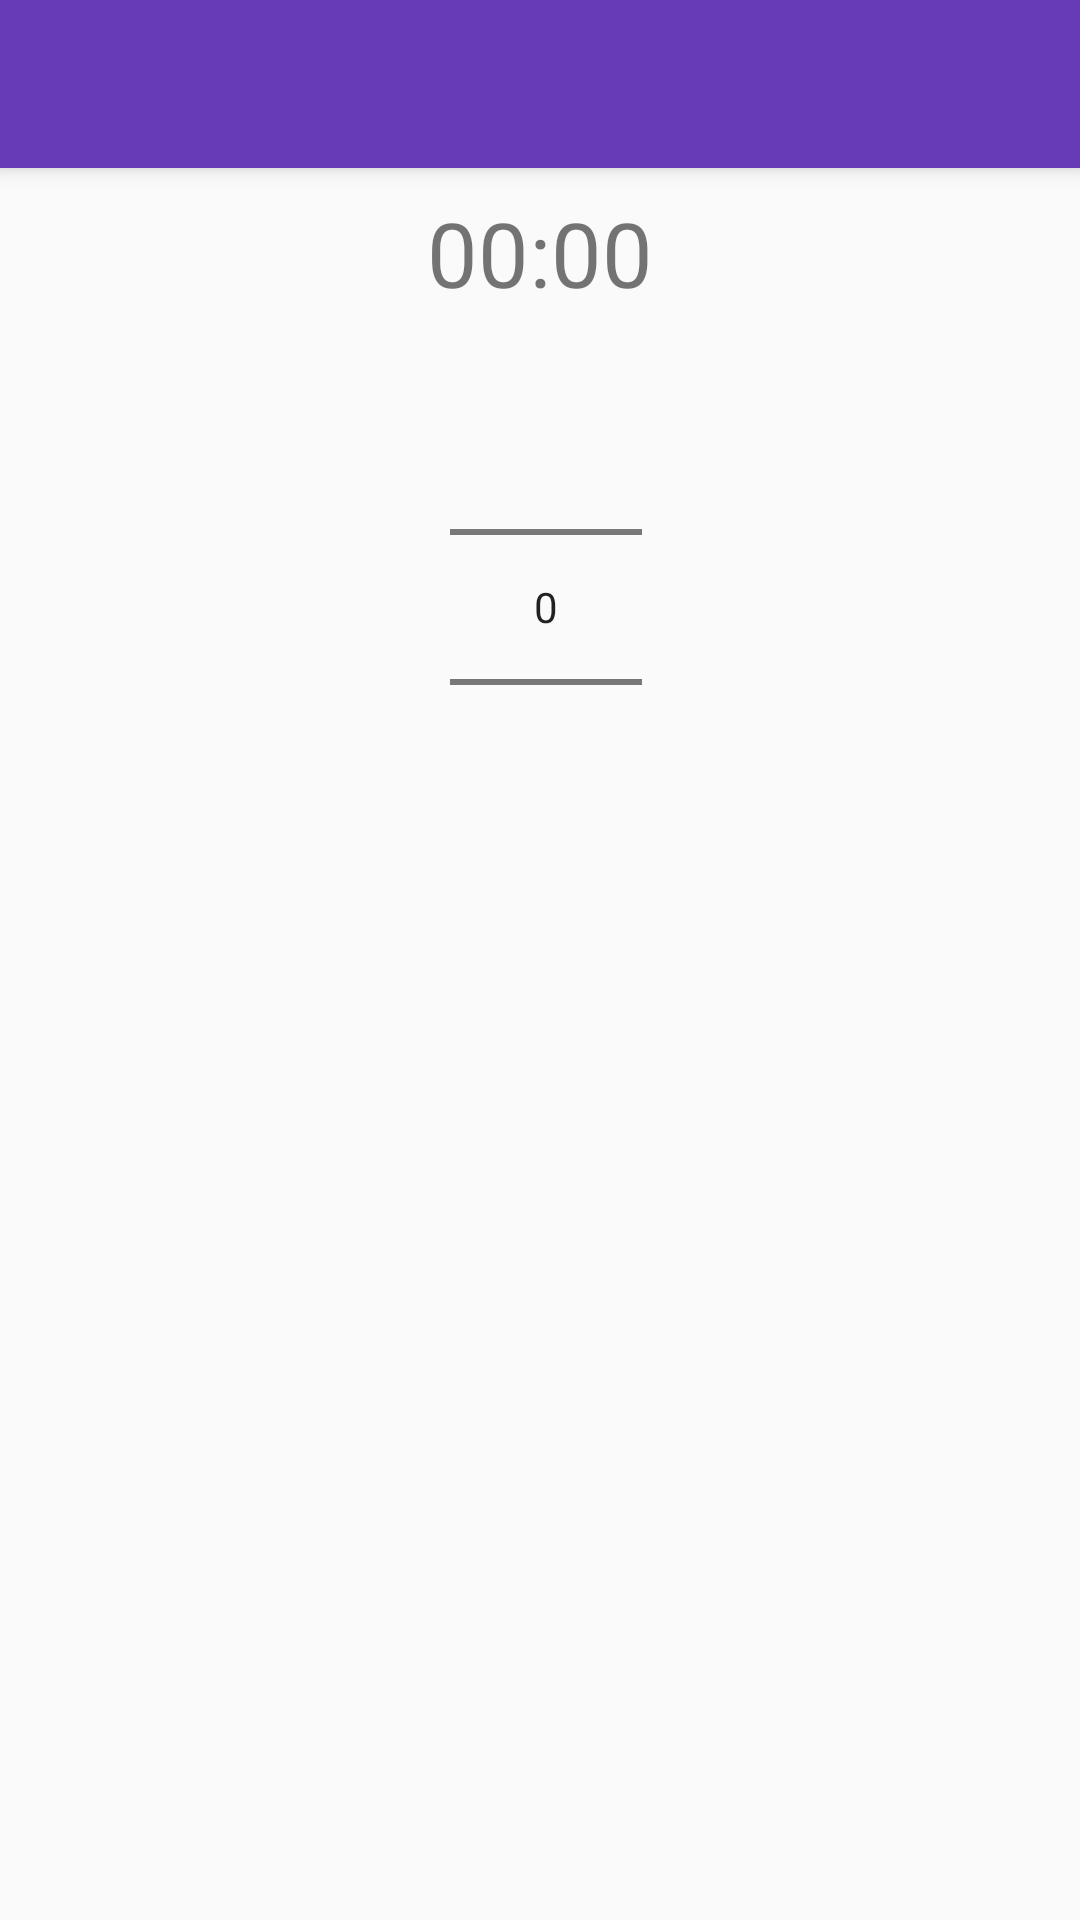

Here is an Android app screen rendered from its layout file. Give the layout XML and the strings, colors and styles it references.
<!-- AndroidManifest.xml: application theme AppTheme -->
<!-- res/layout/activity_start.xml -->
<?xml version="1.0" encoding="utf-8"?>
<androidx.coordinatorlayout.widget.CoordinatorLayout xmlns:android="http://schemas.android.com/apk/res/android"
    xmlns:app="http://schemas.android.com/apk/res-auto"
    xmlns:tools="http://schemas.android.com/tools"
    android:layout_width="match_parent"
    android:layout_height="match_parent"
    tools:context=".MainActivity">

    <com.google.android.material.appbar.AppBarLayout
        android:layout_width="match_parent"
        android:layout_height="wrap_content"
        android:theme="@style/AppTheme.AppBarOverlay">

        <androidx.appcompat.widget.Toolbar
            android:id="@+id/toolbar"
            android:layout_width="match_parent"
            android:layout_height="?attr/actionBarSize"
            android:background="#673AB7"
            app:popupTheme="@style/AppTheme.PopupOverlay" />

    </com.google.android.material.appbar.AppBarLayout>

    <include layout="@layout/content_start" />

</androidx.coordinatorlayout.widget.CoordinatorLayout>
<!-- res/layout/content_start.xml (included above) -->
<?xml version="1.0" encoding="utf-8"?>
<androidx.constraintlayout.widget.ConstraintLayout xmlns:android="http://schemas.android.com/apk/res/android"
    xmlns:app="http://schemas.android.com/apk/res-auto"
    xmlns:tools="http://schemas.android.com/tools"
    android:layout_width="match_parent"
    android:layout_height="match_parent"
    app:layout_behavior="@string/appbar_scrolling_view_behavior"
    tools:context=".MainActivity"
    tools:showIn="@layout/activity_start">

    <NumberPicker
        android:id="@+id/np"
        android:layout_width="wrap_content"
        android:layout_height="wrap_content"
        android:layout_marginStart="8dp"
        android:layout_marginTop="8dp"
        android:layout_marginEnd="8dp"
        app:layout_constraintEnd_toEndOf="parent"
        app:layout_constraintHorizontal_bias="0.507"
        app:layout_constraintStart_toStartOf="parent"
        app:layout_constraintTop_toBottomOf="@+id/txt_finish_time" />

    <TextView
        android:id="@+id/txt_finish_time"
        android:layout_width="0dp"
        android:layout_height="wrap_content"
        android:layout_marginStart="24dp"
        android:layout_marginTop="8dp"
        android:layout_marginEnd="24dp"
        android:gravity="center_horizontal"
        android:text="00:00"
        android:textSize="30sp"
        app:layout_constraintEnd_toEndOf="parent"
        app:layout_constraintStart_toStartOf="parent"
        app:layout_constraintTop_toTopOf="parent" />

</androidx.constraintlayout.widget.ConstraintLayout>
<!-- resources referenced by this layout -->
<resources>
  <style name="AppTheme.AppBarOverlay" parent="ThemeOverlay.AppCompat.Dark.ActionBar" />
  <style name="AppTheme.PopupOverlay" parent="ThemeOverlay.AppCompat.Light" />
  <style name="AppTheme" parent="Theme.AppCompat.Light.DarkActionBar">
          
          <item name="colorPrimary">@color/colorPrimary</item>
          <item name="colorPrimaryDark">@color/colorPrimaryDark</item>
          <item name="colorAccent">@color/colorAccent</item>
      </style>
  <color name="colorPrimary">#673AB7</color>
  <color name="colorPrimaryDark">#00574B</color>
  <color name="colorAccent">#D81B60</color>
</resources>
